Photos from the image-classification dataset "COPD-Detection" in the GitHub repository MohamedNennouche/COPD-Detection. Its 4 classes are: air, control, COPD, smokers.

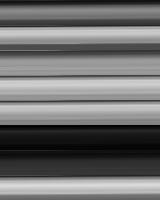
Label: control

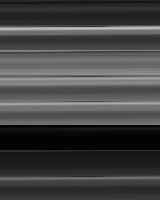
Label: COPD

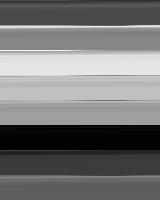
Label: smokers

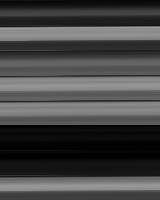
Label: control

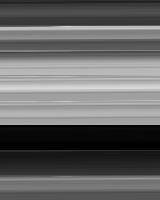
Label: COPD

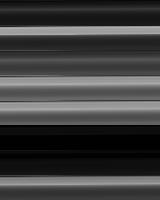
Label: control
